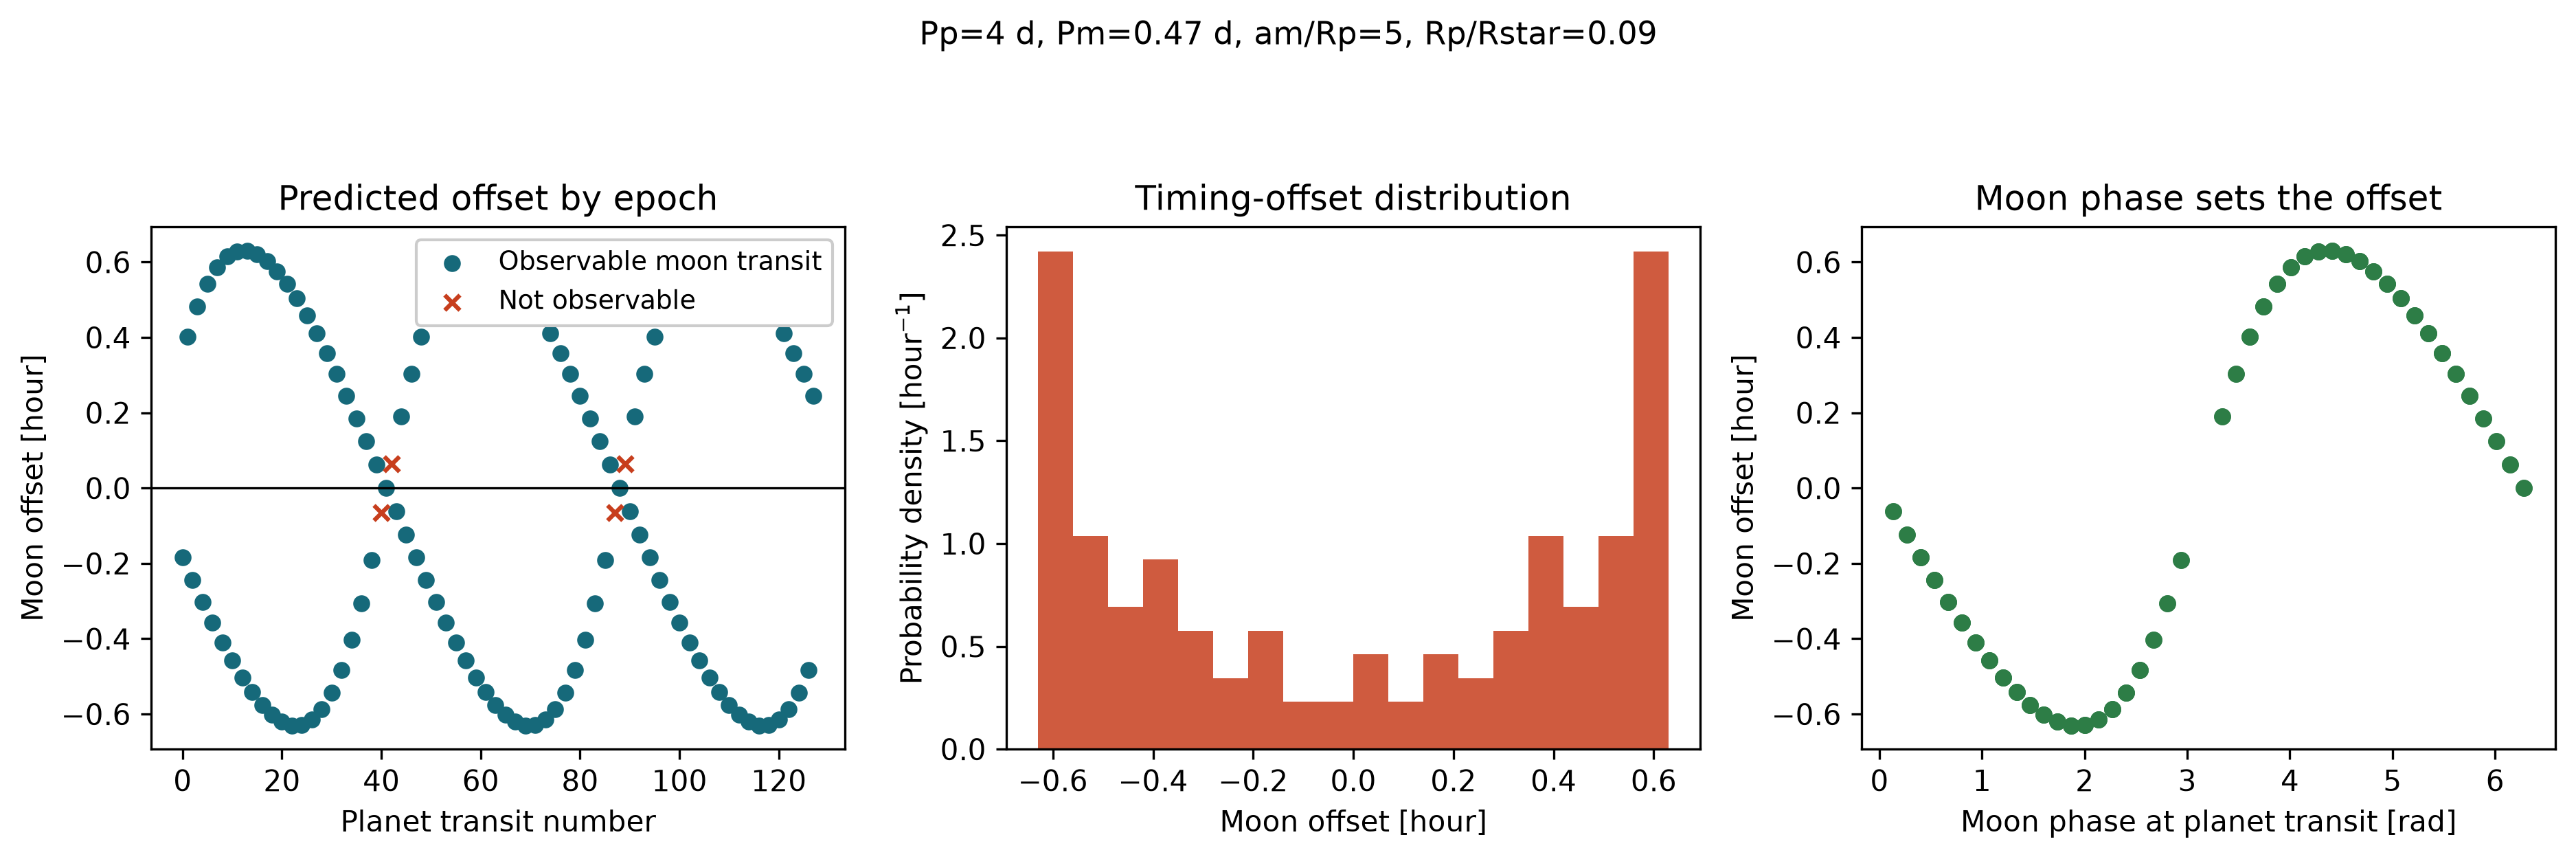

Source data for this figure (header and first rows):
transit_number, planet_transit_times_days, moon_transit_times_days, relative_time_hours, geometric_time_offset_hours, moon_phase_radians, observable
0, 0.0, -0.007695, -0.1847, -0.1847, 0.4, True
1, 4.0, 4.017, 0.4019, 0.4019, 3.608, True
2, 8.0, 7.99, -0.2443, -0.2443, 0.5337, True
3, 12.0, 12.02, 0.4817, 0.4817, 3.742, True
4, 16.0, 15.99, -0.302, -0.302, 0.6674, True
5, 20.0, 20.02, 0.543, 0.543, 3.876, True
6, 24.0, 23.99, -0.3573, -0.3573, 0.8011, True
7, 28.0, 28.02, 0.5869, 0.5869, 4.009, True
8, 32.0, 31.98, -0.4096, -0.4096, 0.9347, True
9, 36.0, 36.03, 0.6148, 0.6148, 4.143, True
10, 40.0, 39.98, -0.4583, -0.4583, 1.068, True
11, 44.0, 44.03, 0.6287, 0.6287, 4.277, True
12, 48.0, 47.98, -0.5027, -0.5027, 1.202, True
13, 52.0, 52.03, 0.6302, 0.6302, 4.411, True
14, 56.0, 55.98, -0.5421, -0.5421, 1.336, True
15, 60.0, 60.03, 0.621, 0.621, 4.544, True
16, 64.0, 63.98, -0.5756, -0.5756, 1.469, True
17, 68.0, 68.03, 0.6025, 0.6025, 4.678, True
18, 72.0, 71.97, -0.6022, -0.6022, 1.603, True
19, 76.0, 76.02, 0.5761, 0.5761, 4.812, True
20, 80.0, 79.97, -0.6208, -0.6208, 1.737, True
21, 84.0, 84.02, 0.5427, 0.5427, 4.945, True
22, 88.0, 87.97, -0.6301, -0.6301, 1.871, True
23, 92.0, 92.02, 0.5034, 0.5034, 5.079, True
24, 96.0, 95.97, -0.6288, -0.6288, 2.004, True
25, 100.0, 100, 0.459, 0.459, 5.213, True
26, 104.0, 104, -0.6151, -0.6151, 2.138, True
27, 108.0, 108, 0.4104, 0.4104, 5.346, True
28, 112.0, 112, -0.5874, -0.5874, 2.272, True
29, 116.0, 116, 0.3581, 0.3581, 5.48, True
30, 120.0, 120, -0.5439, -0.5439, 2.405, True
31, 124.0, 124, 0.3029, 0.3029, 5.614, True
32, 128.0, 128, -0.4829, -0.4829, 2.539, True
33, 132.0, 132, 0.2452, 0.2452, 5.747, True
34, 136.0, 136, -0.4033, -0.4033, 2.673, True
35, 140.0, 140, 0.1856, 0.1856, 5.881, True
36, 144.0, 144, -0.3054, -0.3054, 2.806, True
37, 148.0, 148, 0.1247, 0.1247, 6.015, True
38, 152.0, 152, -0.1913, -0.1913, 2.94, True
39, 156.0, 156, 0.06282, 0.06282, 6.148, True
40, 160.0, nan, nan, -0.06584, 3.074, False
41, 164.0, 164, 0.0004922, 0.0004922, 6.282, True
42, 168.0, nan, nan, 0.06381, 3.207, False
43, 172.0, 172, -0.06184, -0.06184, 0.1326, True
44, 176.0, 176, 0.1894, 0.1894, 3.341, True
45, 180.0, 180, -0.1237, -0.1237, 0.2663, True
46, 184.0, 184, 0.3037, 0.3037, 3.475, True
47, 188.0, 188, -0.1847, -0.1847, 0.4, True
48, 192.0, 192, 0.4019, 0.4019, 3.608, True
49, 196.0, 196, -0.2443, -0.2443, 0.5337, True
50, 200.0, 200, 0.4817, 0.4817, 3.742, True
51, 204.0, 204, -0.302, -0.302, 0.6674, True
52, 208.0, 208, 0.543, 0.543, 3.876, True
53, 212.0, 212, -0.3573, -0.3573, 0.8011, True
54, 216.0, 216, 0.5869, 0.5869, 4.009, True
55, 220.0, 220, -0.4096, -0.4096, 0.9347, True
56, 224.0, 224, 0.6148, 0.6148, 4.143, True
57, 228.0, 228, -0.4583, -0.4583, 1.068, True
58, 232.0, 232, 0.6287, 0.6287, 4.277, True
59, 236.0, 236, -0.5027, -0.5027, 1.202, True
... 68 more rows
